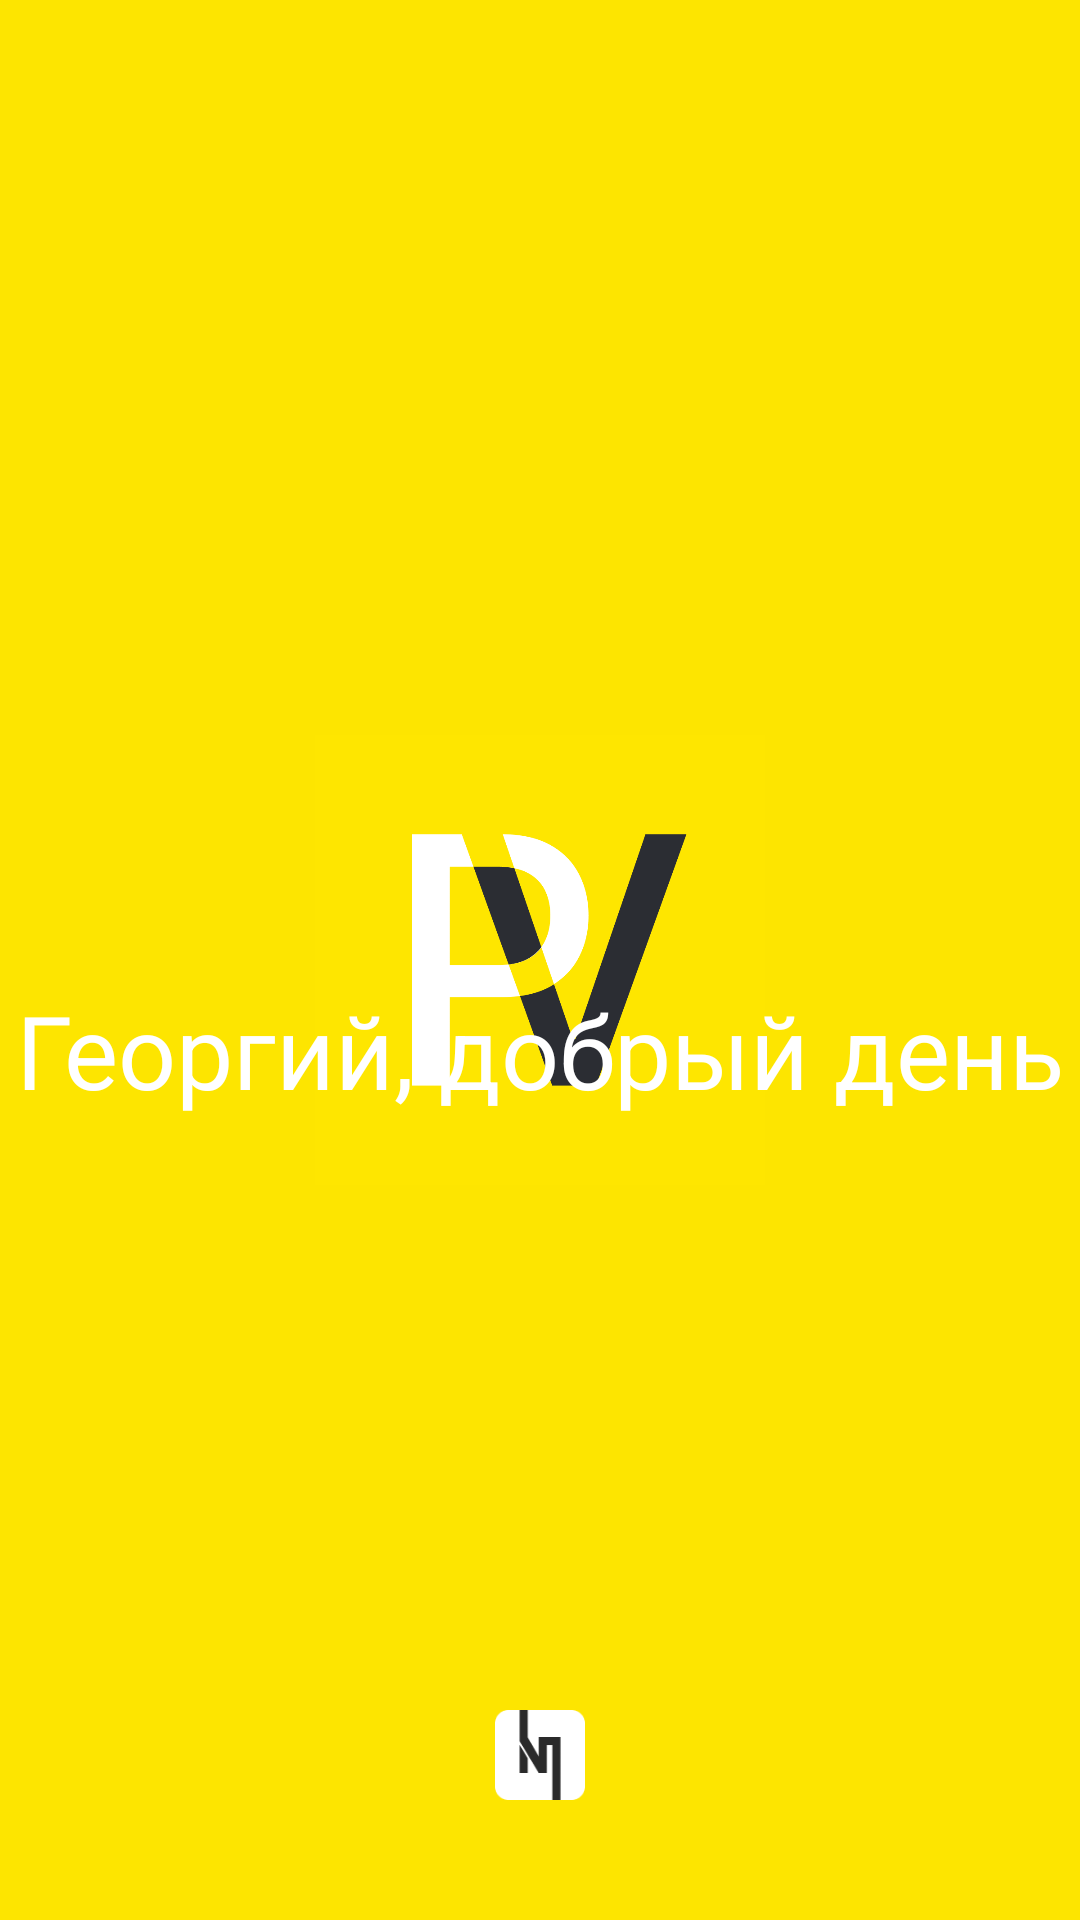

Here is an Android app screen rendered from its layout file. Give the layout XML and the strings, colors and styles it references.
<!-- AndroidManifest.xml: application theme Theme.PaymentV -->
<!-- res/layout/activity_main.xml -->
<?xml version="1.0" encoding="utf-8"?>
<androidx.constraintlayout.widget.ConstraintLayout xmlns:android="http://schemas.android.com/apk/res/android"
    xmlns:app="http://schemas.android.com/apk/res-auto"
    xmlns:tools="http://schemas.android.com/tools"
    android:id="@+id/main"
    android:layout_width="match_parent"
    android:layout_height="match_parent"
    android:background="#2B2D33"
    tools:context=".MainActivity">

    <androidx.constraintlayout.widget.ConstraintLayout
        android:id="@+id/constraintLayout"
        android:layout_width="0dp"
        android:layout_height="60dp"
        android:background="#FEE600"
        app:layout_constraintEnd_toEndOf="parent"
        app:layout_constraintStart_toStartOf="parent"
        app:layout_constraintTop_toTopOf="parent">

        <ImageView
            android:id="@+id/imageView2"
            android:layout_width="60dp"
            android:layout_height="60dp"
            app:layout_constraintBottom_toBottomOf="parent"
            app:layout_constraintStart_toStartOf="parent"
            app:layout_constraintTop_toTopOf="parent"
            app:srcCompat="@drawable/pv_logo_yellow" />

    </androidx.constraintlayout.widget.ConstraintLayout>

    <androidx.constraintlayout.widget.ConstraintLayout
        android:id="@+id/loadingPB"
        android:layout_width="match_parent"
        android:layout_height="match_parent"
        android:background="#FDE500"
        app:layout_constraintBottom_toBottomOf="parent"
        app:layout_constraintEnd_toEndOf="parent"
        app:layout_constraintHorizontal_bias="0.0"
        app:layout_constraintStart_toStartOf="parent"
        app:layout_constraintTop_toTopOf="parent"
        tools:visibility="gone">

        <ImageView
            android:id="@+id/imageView"
            android:layout_width="150dp"
            android:layout_height="150dp"
            app:layout_constraintBottom_toBottomOf="parent"
            app:layout_constraintEnd_toEndOf="parent"
            app:layout_constraintStart_toStartOf="parent"
            app:layout_constraintTop_toTopOf="parent"
            app:srcCompat="@drawable/pv_logo_yellow" />

        <ImageView
            android:id="@+id/NILogo"
            android:layout_width="30dp"
            android:layout_height="30dp"
            android:layout_marginBottom="40dp"
            app:layout_constraintBottom_toBottomOf="parent"
            app:layout_constraintEnd_toEndOf="parent"
            app:layout_constraintStart_toStartOf="parent"
            app:srcCompat="@drawable/mini_ni_logo" />
    </androidx.constraintlayout.widget.ConstraintLayout>

    <TextView
        android:id="@+id/textView"
        android:layout_width="wrap_content"
        android:layout_height="wrap_content"
        android:text="Георгий, добрый день"
        android:textColor="#FFFFFF"
        android:textSize="34sp"
        app:layout_constraintBottom_toBottomOf="parent"
        app:layout_constraintEnd_toEndOf="parent"
        app:layout_constraintStart_toStartOf="parent"
        app:layout_constraintTop_toBottomOf="@+id/constraintLayout" />

</androidx.constraintlayout.widget.ConstraintLayout>
<!-- resources referenced by this layout -->
<resources>
  <!-- drawable mini_ni_logo: png bitmap (drawable, 1155 bytes) -->
  <!-- drawable pv_logo_yellow: png bitmap (drawable, 20889 bytes) -->
  <style name="Theme.PaymentV" parent="Base.Theme.PaymentV" />
  <style name="Base.Theme.PaymentV" parent="Theme.Material3.DayNight.NoActionBar">
          
          
      </style>
</resources>
